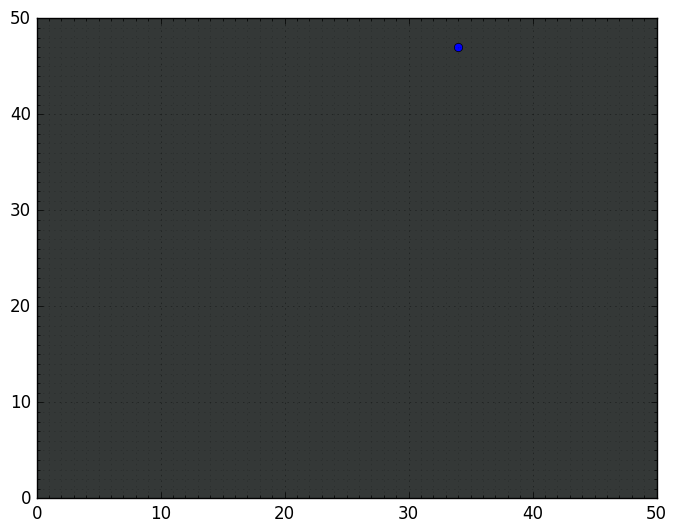

Reproduce this figure in Python.
import numpy as np
import matplotlib.pyplot as plt
import matplotlib.ticker as ticker
from matplotlib.pyplot import figure

plt.style.use('classic')

figure(figsize=(8, 8), dpi=150)


x = [0,10,20,30,40,50]
y = [0,10,20,30,40,50]

tick_spacing = 1

fig, ax = plt.subplots(1,1)

# Major ticks every 20, minor ticks every 5
major_ticks = np.arange(0, 51, 10)
minor_ticks = np.arange(0, 51, 1)

ax.set_xticks(major_ticks)
ax.set_xticks(minor_ticks, minor=True)
ax.set_yticks(major_ticks)
ax.set_yticks(minor_ticks, minor=True)

# And a corresponding grid
ax.set_facecolor('xkcd:charcoal')
ax.grid(which='minor', alpha=0.2)
ax.grid(which='major', alpha=0.5)

#add margins

# points set to always show full graph
plt.plot(0, 0)
plt.plot(50, 50)

# set specific point
plt.plot(34,47, 'bo')



plt.savefig("test")